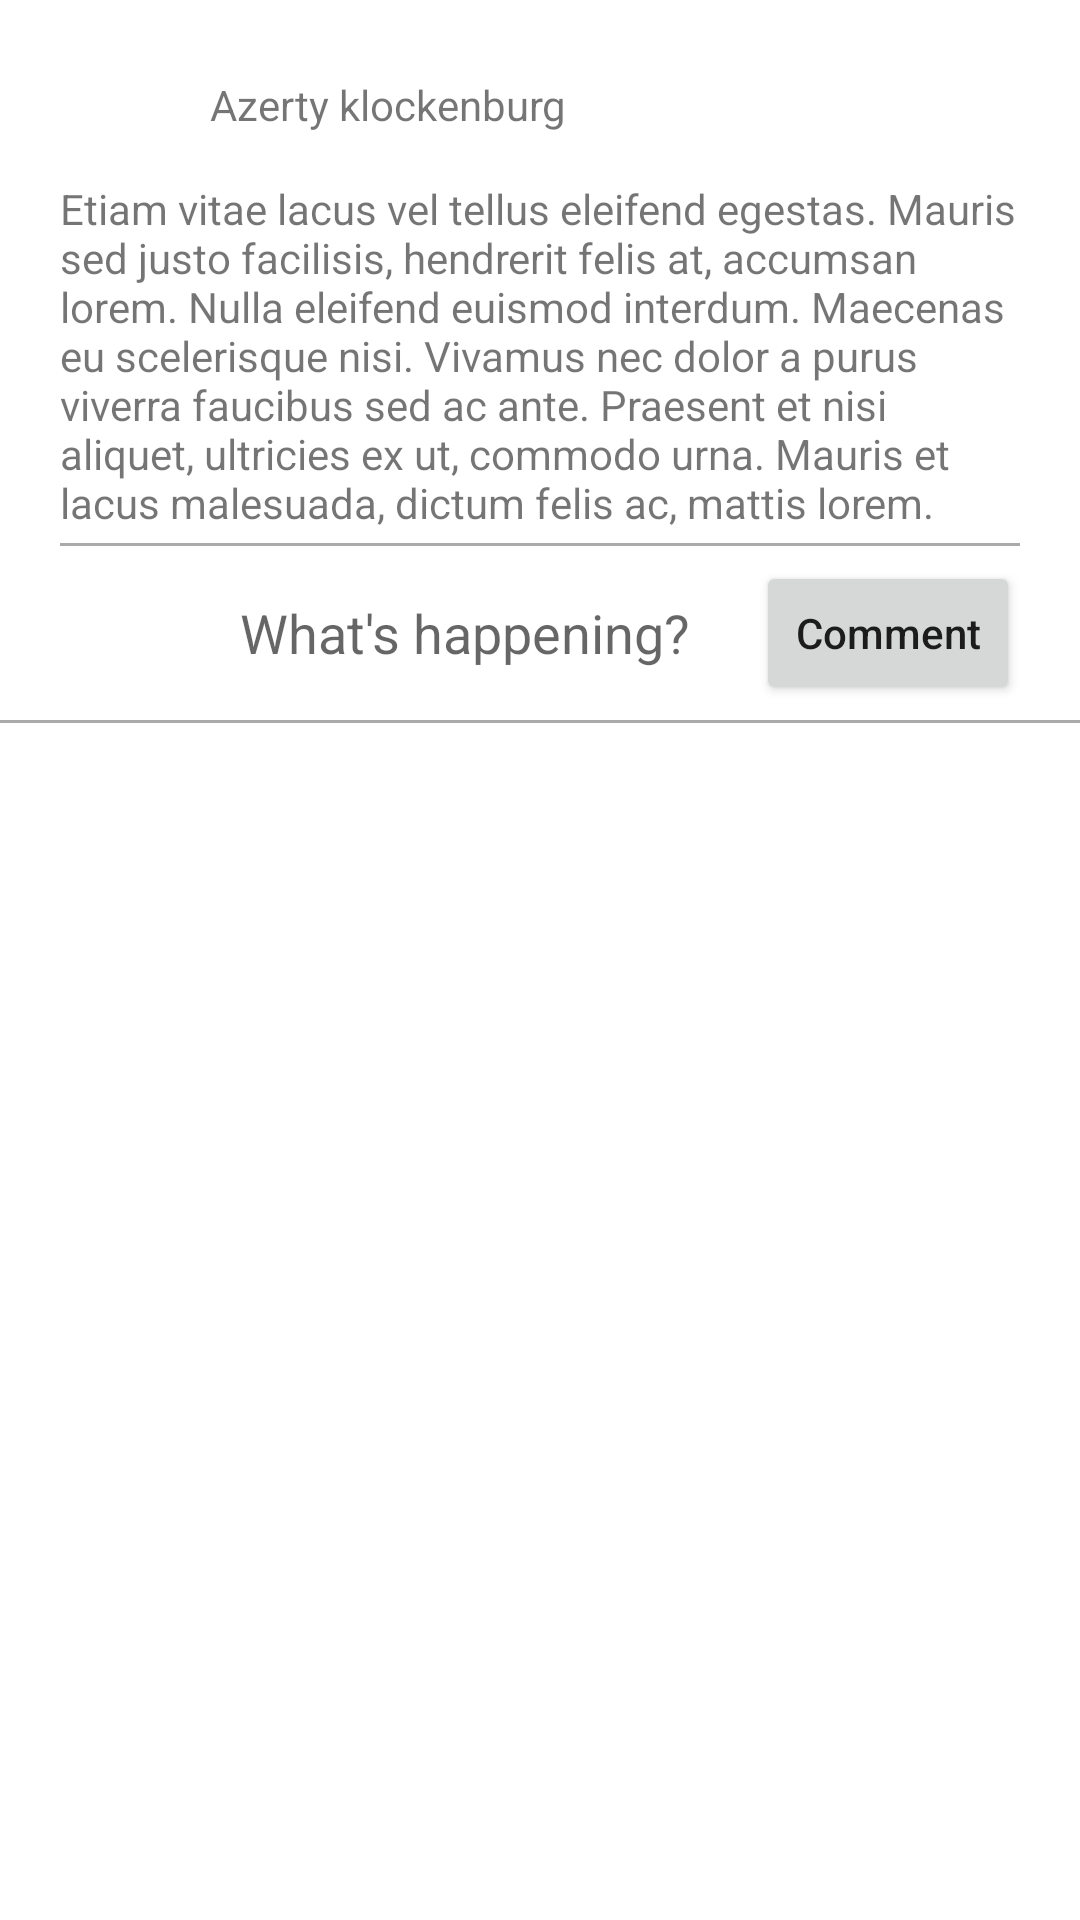

This screen was rendered from an Android layout file. Write that file and the resources it references.
<!-- AndroidManifest.xml: application theme Theme.BeeTalk -->
<!-- res/layout/activity_comment_detail_page.xml -->
<?xml version="1.0" encoding="utf-8"?>
<LinearLayout
    xmlns:android="http://schemas.android.com/apk/res/android"
    xmlns:app="http://schemas.android.com/apk/res-auto"
    xmlns:tools="http://schemas.android.com/tools"
    android:layout_width="match_parent"
    android:layout_height="match_parent"
    tools:context=".pages.CommentDetailPage"
    android:orientation="vertical"
    android:gravity="start">

    <LinearLayout
        android:layout_width="match_parent"
        android:layout_height="wrap_content"
        android:orientation="vertical"
        android:gravity="start"
        android:paddingHorizontal="20dp"
        android:paddingTop="10dp">

        <LinearLayout
            android:layout_width="match_parent"
            android:layout_height="wrap_content"
            android:orientation="horizontal"
            android:gravity="center">

            <ImageView
                android:id="@+id/avUser"
                android:layout_width="50dp"
                android:layout_height="50dp"
                android:src="@drawable/cat_user"
                app:avatarViewBorderColor="@color/primaryContent"
                app:avatarViewBorderWidth="3dp"
                app:avatarViewIndicatorBorderColor="@color/primaryTextColor"
                app:avatarViewIndicatorBorderSizeCriteria="10"
                app:avatarViewIndicatorColor="@color/secondaryColor"
                app:avatarViewIndicatorEnabled="true"
                app:avatarViewIndicatorPosition="bottomRight"
                app:avatarViewIndicatorSizeCriteria="9"
                app:avatarViewInitialsTextStyle="bold"
                app:avatarViewShape="circle" />

            <LinearLayout
                android:layout_width="match_parent"
                android:layout_height="match_parent"
                android:orientation="vertical"
                android:gravity="center_vertical">

                <TextView
                    android:id="@+id/unameTv"
                    android:layout_width="match_parent"
                    android:layout_height="wrap_content"
                    android:text="@string/username" />


            </LinearLayout>

        </LinearLayout>

        <TextView
            android:id="@+id/commentBodyTv"
            android:layout_width="match_parent"
            android:layout_height="wrap_content"
            android:text="@string/lorem"/>

        <View
            android:layout_width="match_parent"
            android:layout_height="1dp"
            android:background="@android:color/darker_gray"
            android:layout_marginVertical="4dp"/>

        <LinearLayout
            android:layout_width="match_parent"
            android:layout_height="wrap_content"
            android:orientation="horizontal"
            android:gravity="center_vertical">

            <ImageView
                android:id="@+id/avCurrUser"
                android:layout_width="50dp"
                android:layout_height="50dp"
                android:src="@drawable/cat_user"
                app:avatarViewBorderColor="@color/primaryContent"
                app:avatarViewBorderWidth="3dp"
                app:avatarViewIndicatorBorderColor="@color/primaryTextColor"
                app:avatarViewIndicatorBorderSizeCriteria="10"
                app:avatarViewIndicatorColor="@color/secondaryColor"
                app:avatarViewIndicatorEnabled="true"
                app:avatarViewIndicatorPosition="bottomRight"
                app:avatarViewIndicatorSizeCriteria="9"
                app:avatarViewInitialsTextStyle="bold"
                app:avatarViewShape="circle" />

            <EditText
                android:id="@+id/commentBodyEt"
                android:layout_width="match_parent"
                android:layout_height="match_parent"
                android:maxHeight="80dp"
                android:hint="What's happening?"
                android:gravity="center_vertical"
                android:background="@android:color/transparent"
                android:paddingHorizontal="10dp"
                android:layout_weight="@integer/material_motion_duration_long_1"/>

            <Button
                android:id="@+id/btnPostComment"
                android:layout_width="wrap_content"
                android:layout_height="wrap_content"
                android:layout_alignParentRight="true"
                android:text="Comment"
                android:textAllCaps="false" />
        </LinearLayout>

    </LinearLayout>

    <View
        android:layout_width="match_parent"
        android:layout_height="1dp"
        android:background="@android:color/darker_gray"
        android:layout_marginVertical="4dp"/>

    <androidx.recyclerview.widget.RecyclerView
        android:id="@+id/rvThreadCommentReply"
        android:layout_width="match_parent"
        android:layout_height="match_parent"
        android:paddingHorizontal="20dp">
    </androidx.recyclerview.widget.RecyclerView>

</LinearLayout>
<!-- resources referenced by this layout -->
<resources>
  <color name="primaryContent">#548CA8</color>
  <color name="primaryTextColor">#eeeeee</color>
  <color name="secondaryColor">#476072</color>
  <string name="lorem">Etiam vitae lacus vel tellus eleifend egestas. Mauris sed justo facilisis, hendrerit felis at, accumsan lorem. Nulla eleifend euismod interdum. Maecenas eu scelerisque nisi. Vivamus nec dolor a purus viverra faucibus sed ac ante. Praesent et nisi aliquet, ultricies ex ut, commodo urna. Mauris et lacus malesuada, dictum felis ac, mattis lorem.</string>
  <string name="username">Azerty klockenburg</string>
  <style name="Theme.BeeTalk" parent="Theme.MaterialComponents.DayNight.DarkActionBar">
          
          <item name="colorPrimary">@color/primaryColor</item>
          <item name="colorPrimaryVariant">@color/primaryDarkColor</item>
          <item name="colorOnPrimary">@color/primaryTextColor</item>
          
          <item name="colorSecondary">@color/secondaryColor</item>
          <item name="colorSecondaryVariant">@color/secondaryDarkColor</item>
          <item name="colorOnSecondary">@color/secondaryTextColor</item>
          
          <item name="android:statusBarColor" tools:targetApi="l">?attr/colorPrimaryVariant</item>
          
      </style>
  <color name="primaryColor">#334257</color>
  <color name="primaryDarkColor">#0a1c2e</color>
  <color name="secondaryDarkColor">#1c3647</color>
  <color name="secondaryTextColor">#eeeeee</color>
</resources>
